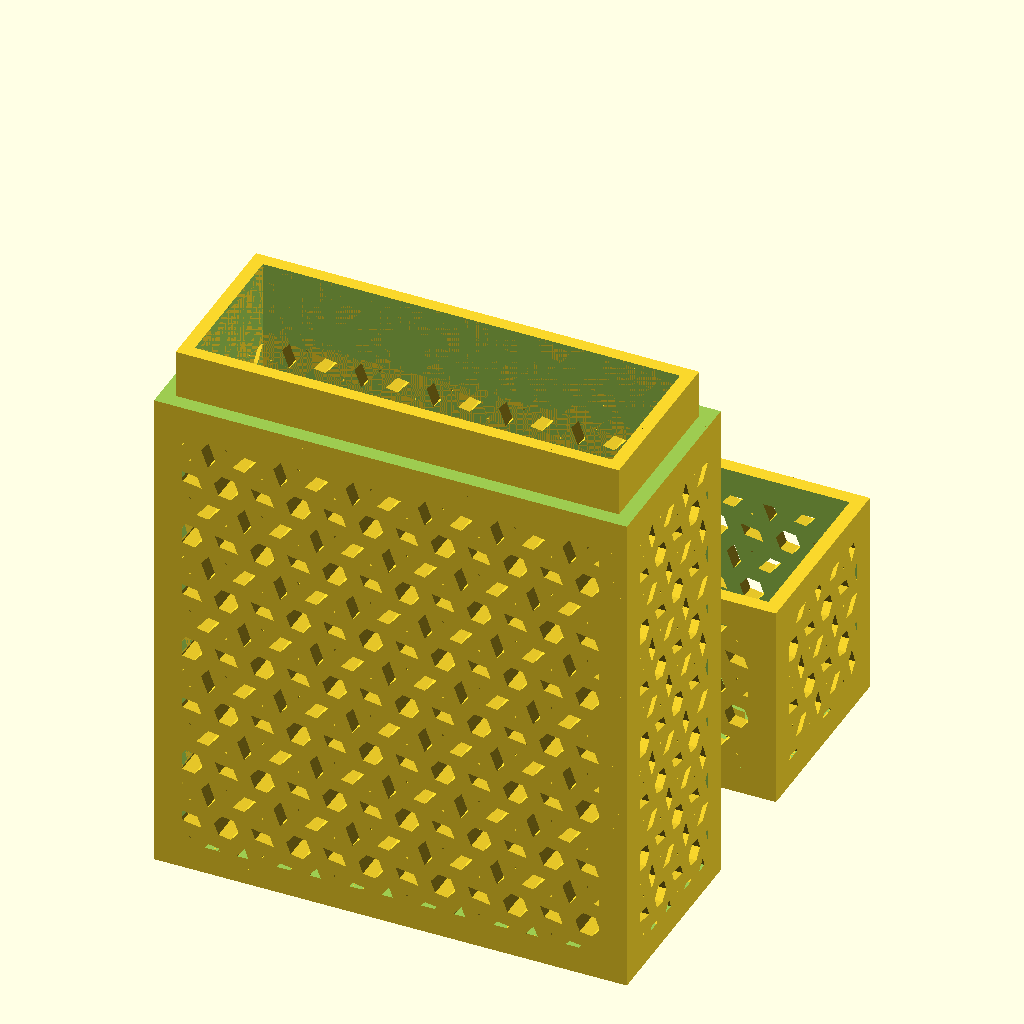
Cell 1 — every parameter at its default value.
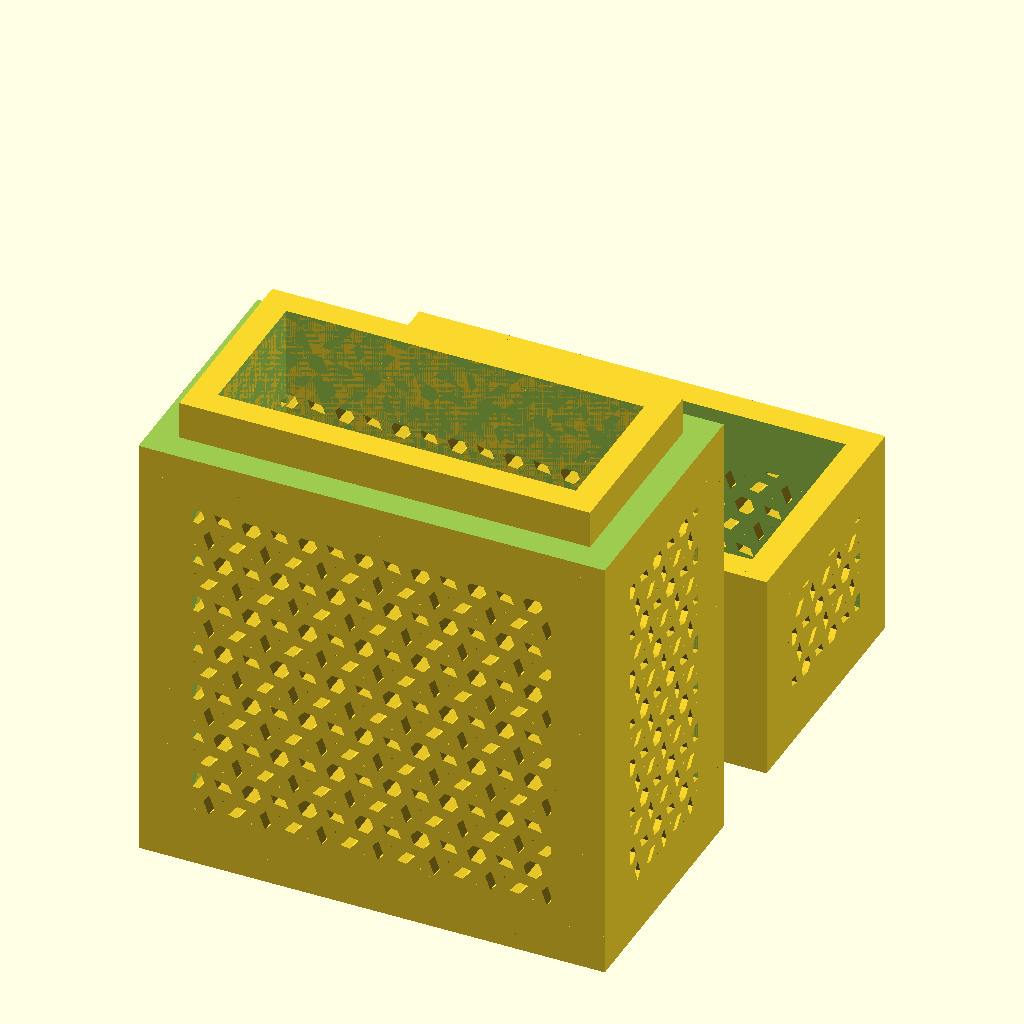
Cell 2 — case_thickness set to 10, the other parameters unchanged.
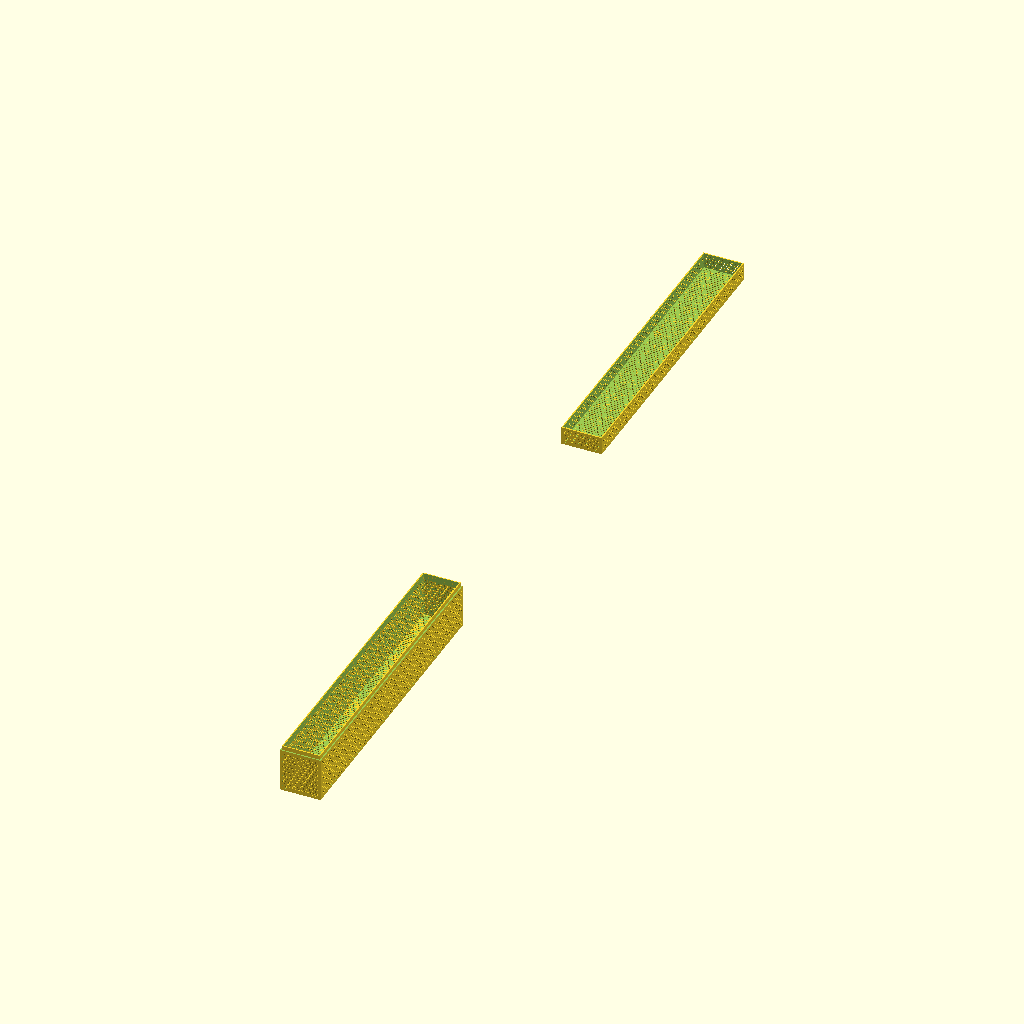
Cell 3 — case_Width set to 500, the other parameters unchanged.
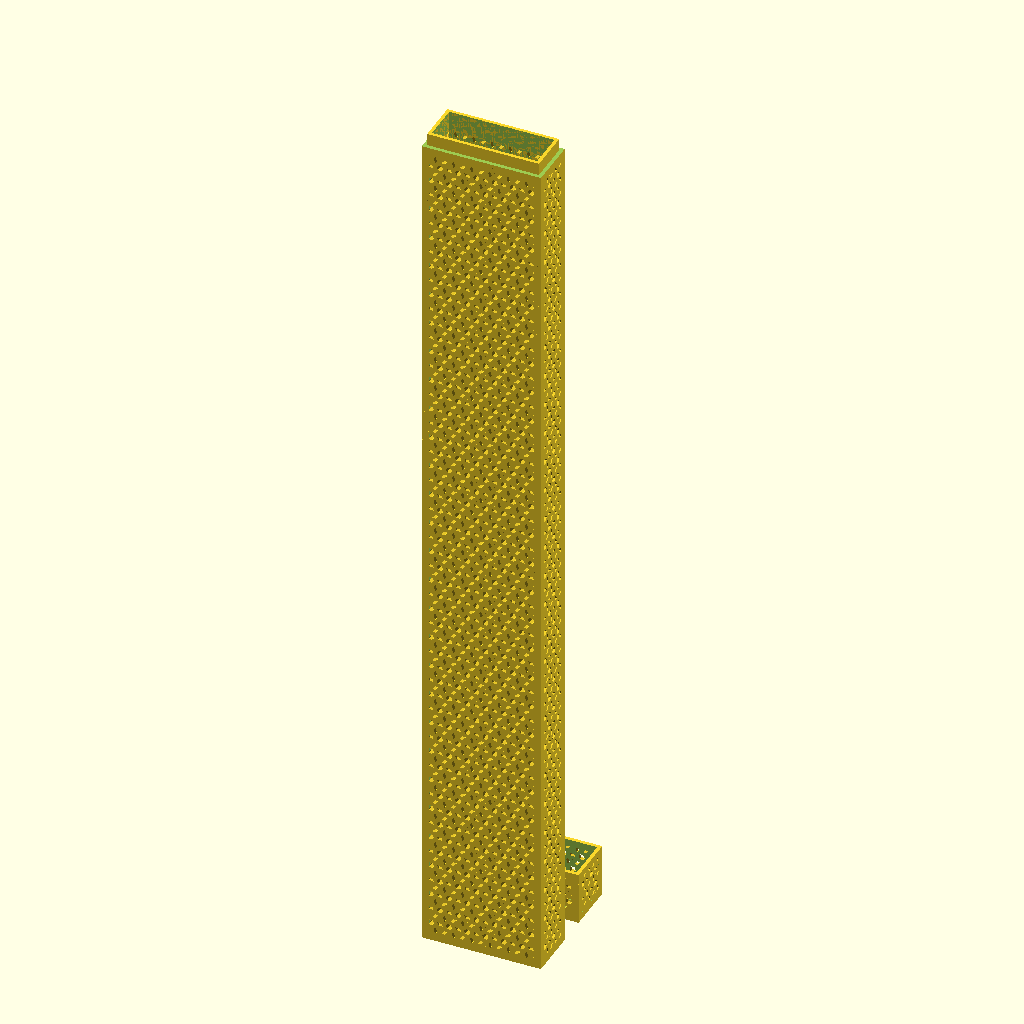
Cell 4 — case_Height set to 500, the other parameters unchanged.
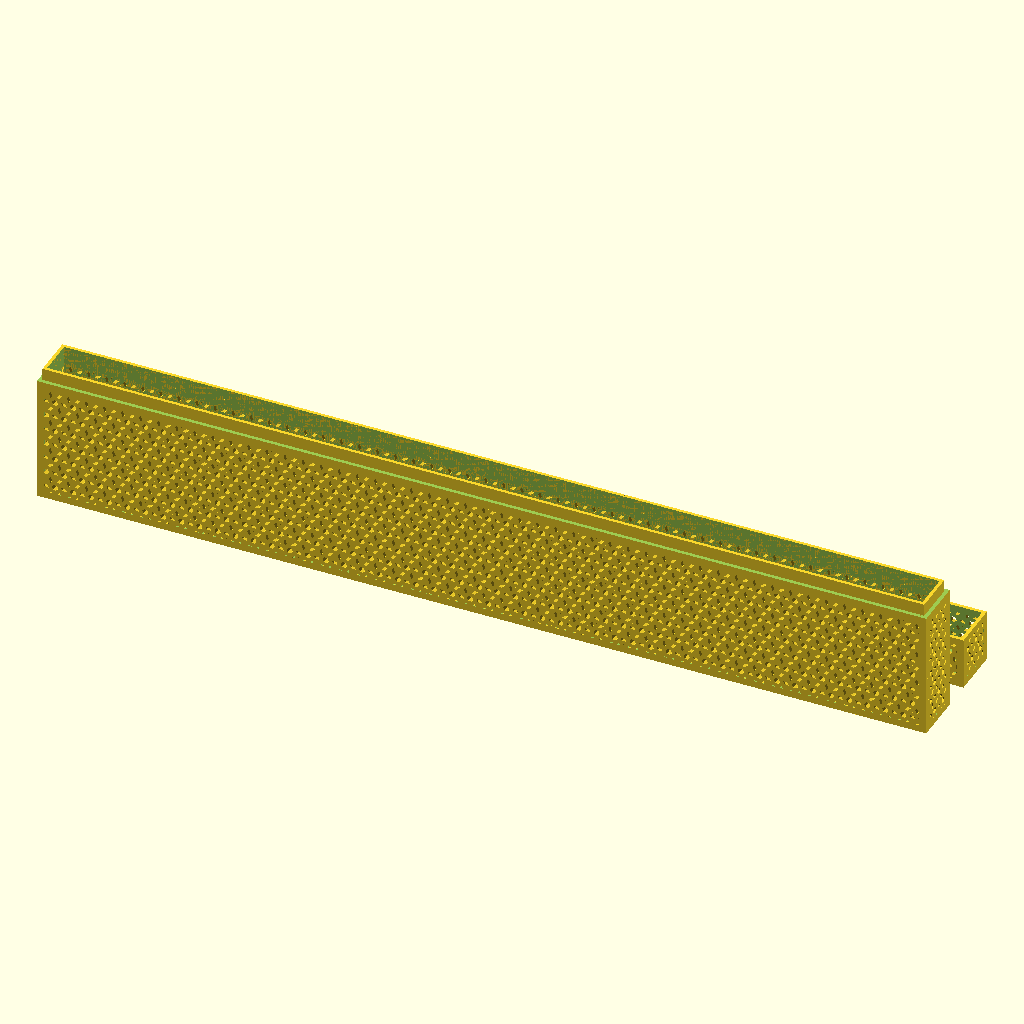
Cell 5: case_Length = 500 (everything else at default).
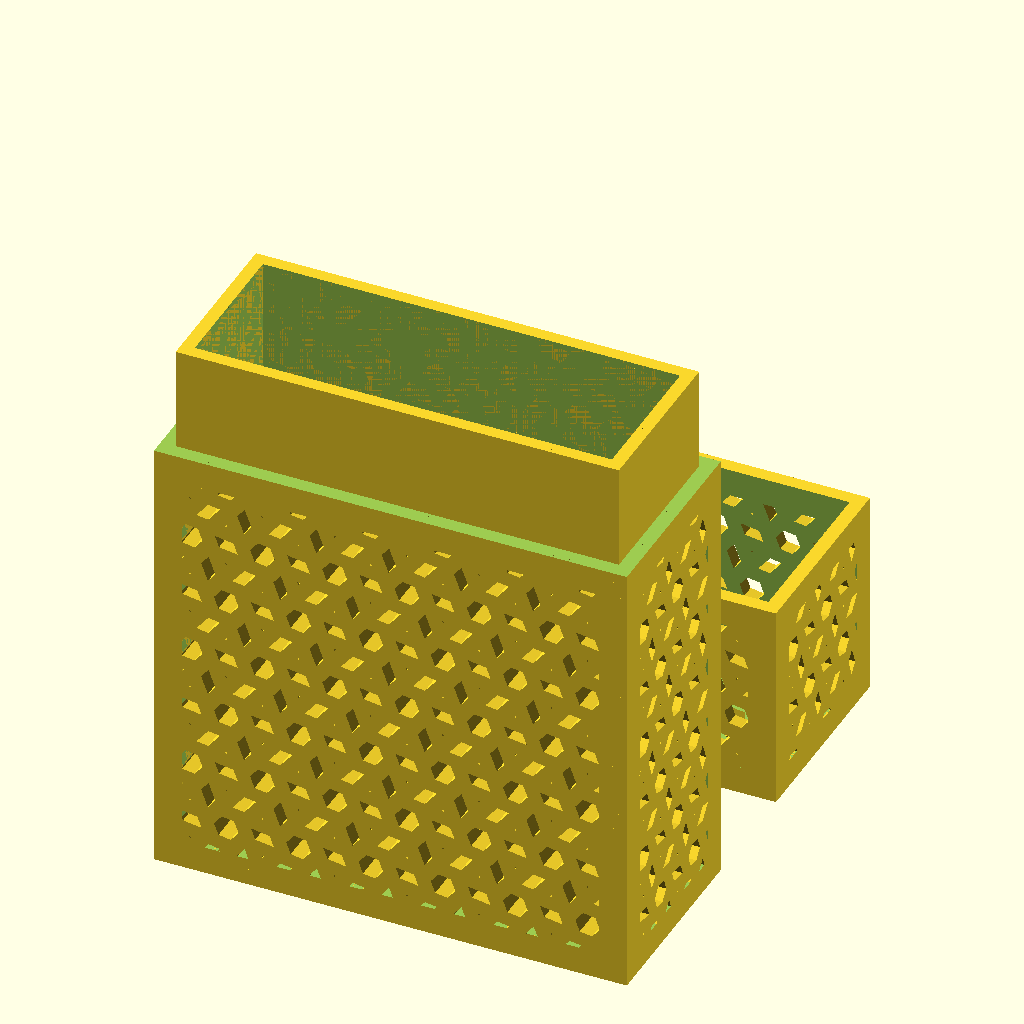
Cell 6: case_Lip = 15 (everything else at default).
The same orthographic view direction (rotation 55°, 0°, 25°; colour scheme Cornfield) for every cell, with the view re-fitted per cell, so scale and position can differ between cells.
Source of the model, inputs/thingiverse/files/thing-1078166/cardBox-v3scad.scad:
// Author: K1nc41d
// http://www.thingiverse.com/thing:38001



/*Customizer Variables*/

/*[Box]*/
//in mm:
case_thickness = 4; //[2:10]
//17mm per deck:
case_Width = 17; //[5:500]
case_Height = 74; //[25:500]
case_Length = 56; //[5:500]
case_Lip = 7; //[2:15]
case_Top_Height = 24; //[15:100]
//top fit in mm:
case_Lip_Tollerance = .25; 


/*[Pattern]*/
pattern_shape = 6; //[3:Triangle (3-sided),4:Square (4-sided),5:Pentagon (5-sided),6:Hexagon (6-sided),7:Heptagon (7-sided),8:Octogon (8-sided),9:Nonagon (9-sided),10:Decagon (10-sided),11:Hendecagon (11-sided),12:Dodecagon (12-sided),30:Circle (30-sided)]
//in mm:
pattern_radius = 6; //[4:22]
pattern_overlap = 28; //[0:100]
//in degrees:
pattern_rotation = 21; //[0:180]
//in .4 mm increments:
pattern_thickness = 6; //[2:30]

/*[Hidden]*/

preview_tab = "Box";

honeycomb_thickness = pattern_thickness*.4;
BoxHeight = case_Height+case_thickness/2;
BoxLength = case_Length+case_thickness;
BoxWidth = case_Width+case_thickness;
BoxLip = case_Lip;
topHeight = case_Top_Height+case_thickness/2;

if(preview_tab == "Box"){
        translate([0,0,case_thickness/2])
		difference(){
            baseBox();
            boxLipCut();
        }
        translate([0,BoxWidth*2+case_thickness,case_thickness/2])
        difference(){
            topBox();
            boxTopLipCut();
        }
	}
    else {
        honeycombwall(BoxLength,BoxHeight,case_thickness,pattern_radius,pattern_overlap,honeycomb_thickness,pattern_shape,pattern_rotation);
    }

module boxTopLipCut(){
    translate([-(BoxLength+case_thickness)/2, -(BoxWidth+case_thickness)/2,case_thickness/2])
    cube([BoxLength+case_thickness,BoxWidth+case_thickness,topHeight+1]);
}

module topBox(){
    length = BoxLength + 2*case_thickness;
    width = BoxWidth + 2*case_thickness;
    height = topHeight + case_thickness;
    union(){
       //bottom
        honeycombwall(length,width,case_thickness,pattern_radius,pattern_overlap,honeycomb_thickness,pattern_shape,pattern_rotation);
        //front
        translate([0,(BoxWidth+case_thickness)/2,topHeight/2])
        rotate([90,0,0])
        honeycombwall(length,height,case_thickness,pattern_radius,pattern_overlap,honeycomb_thickness,pattern_shape,pattern_rotation);
        //Back
        translate([0,-(BoxWidth+case_thickness)/2,topHeight/2])
        rotate([90,0,0])
        honeycombwall(length,height,case_thickness,pattern_radius,pattern_overlap,honeycomb_thickness,pattern_shape,pattern_rotation);
    }
    //left
        translate([(BoxLength+case_thickness)/2,0,topHeight/2])
        rotate([90,0,90])
        honeycombwall(width,height,case_thickness,pattern_radius,pattern_overlap,honeycomb_thickness,pattern_shape,pattern_rotation);
    //right
        translate([-(BoxLength+case_thickness)/2,0,topHeight/2])
        rotate([90,0,90])
        honeycombwall(width,height,case_thickness,pattern_radius,pattern_overlap,honeycomb_thickness,pattern_shape,pattern_rotation);
    reinforce(length,width,height,0);
}

module baseBox(){
    length = BoxLength + 2*case_thickness;
    width = BoxWidth + 2*case_thickness;
    height = BoxHeight + case_thickness;
    union(){
       //bottom
        honeycombwall(length,width,case_thickness,pattern_radius,pattern_overlap,honeycomb_thickness,pattern_shape,pattern_rotation);
        //front
        translate([0,(BoxWidth+case_thickness)/2,BoxHeight/2])
        rotate([90,0,0])
        honeycombwall(length,height,case_thickness,pattern_radius,pattern_overlap,honeycomb_thickness,pattern_shape,pattern_rotation);
        //Back
        translate([0,-(BoxWidth+case_thickness)/2,BoxHeight/2])
        rotate([90,0,0])
        honeycombwall(length,height,case_thickness,pattern_radius,pattern_overlap,honeycomb_thickness,pattern_shape,pattern_rotation);
    }
    //left
        translate([(BoxLength+case_thickness)/2,0,BoxHeight/2])
        rotate([90,0,90])
        honeycombwall(width,height,case_thickness,pattern_radius,pattern_overlap,honeycomb_thickness,pattern_shape,pattern_rotation);
    //right
        translate([-(BoxLength+case_thickness)/2,0,BoxHeight/2])
        rotate([90,0,90])
        honeycombwall(width,height,case_thickness,pattern_radius,pattern_overlap,honeycomb_thickness,pattern_shape,pattern_rotation);
    reinforce(length,width,height,BoxLip);
}

module boxLipCut(){
    length = BoxLength + 2*case_thickness;
    width = BoxWidth + 2*case_thickness;
    translate([-(length/2+1),-(width/2+1),BoxHeight+case_thickness/2-BoxLip]){
        difference(){
            cube([length+2,width+2,BoxLip+2]);
            translate([case_thickness/2+1+case_Lip_Tollerance/2,case_thickness/2+1+case_Lip_Tollerance/2,-1])cube([(length - case_thickness)-case_Lip_Tollerance, (width - case_thickness)-case_Lip_Tollerance, BoxLip+4]);
        }
    }
}

module reinforce(l,w,h,topadd){
    translate([-l/2,-w/2,-case_thickness/2])
    difference(){
        cube([l,w,h]);
        union(){
        translate([case_thickness, case_thickness, -1])cube([l-(case_thickness*2),w-(case_thickness*2),h+2]);
        translate([-1, case_thickness, case_thickness])cube([l+2,w-(case_thickness*2),h-(case_thickness*2+topadd)]);
        translate([case_thickness, -1, case_thickness])cube([l-(case_thickness*2),w+2,h-(case_thickness*2+topadd)]);    }
    }
}

module honeycombwall(w,l,h,rad,radmod,thickness,sides,rot){
    linear_extrude(h, center = true, convexity = 10)intersection(){
    honeycomb(w,l,rad,radmod,thickness,sides,rot);
    translate([-(w/2),-(l/2),0])square([w,l]);
    }
}

module honeycomb(w,l,r,rmod,th,sides,rot){
    fudge = .05;
	columns = l/(r*3)+1;
	rows = w/(r*sqrt(3)/2*2);

	translate([-w/2,l/2,0])
		rotate([0,0,-90])
			
			for(i = [-1:rows+1]){
				
				translate([0,r*sqrt(3)/2*i*2,0])
					for(i = [0:columns]){
						translate([r*i*3,0,0])
							for(i = [0:1]){
								translate([r*1.5*i,r*sqrt(3)/2*i,0])
									rotate([0,0,rot])
									difference(){
										if(sides < 5){
											circle(r = r+th+(r*rmod/50)+fudge, center = true, $fn = sides);
										} else {
											circle(r = r+(r*rmod/50)+fudge, center = true, $fn = sides);
										}
										circle(r = r-th+(r*rmod/50), center = true, $fn = sides);
									}
							}
					}
			}
}
Parameter table extracted from the source (name, type, default, range or options):
case_thickness: number, default 4, range 2 to 10
case_Width: number, default 17, range 5 to 500
case_Height: number, default 74, range 25 to 500
case_Length: number, default 56, range 5 to 500
case_Lip: number, default 7, range 2 to 15
case_Top_Height: number, default 24, range 15 to 100
case_Lip_Tollerance: number, default 0.25
pattern_shape: number, default 6, options 3, 4, 5, 6, 7, 8, 9, 10, 11, 12, 30
pattern_radius: number, default 6, range 4 to 22
pattern_overlap: number, default 28, range 0 to 100
pattern_rotation: number, default 21, range 0 to 180
pattern_thickness: number, default 6, range 2 to 30
